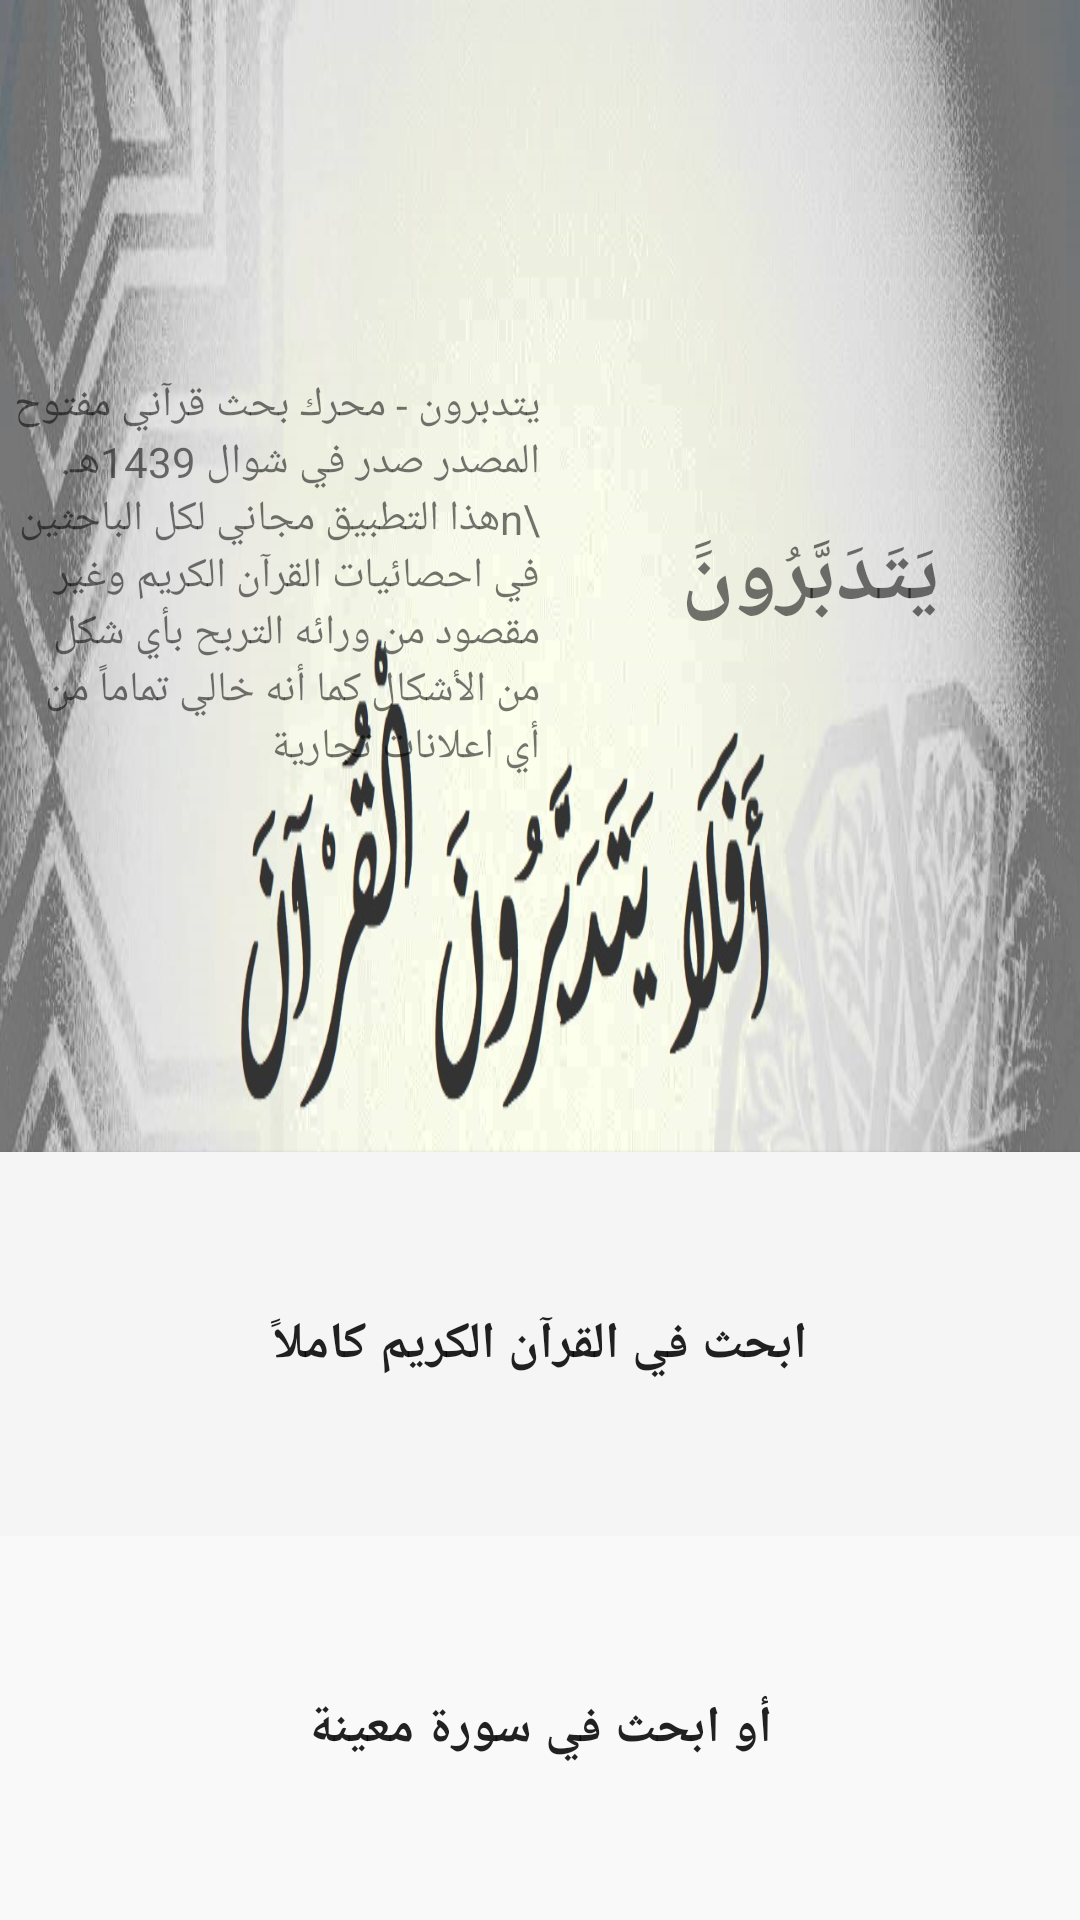

Produce the Android XML layout that renders to this screen, including the resource entries it uses.
<!-- AndroidManifest.xml: application theme Theme.AppCompat.Light.NoActionBar -->
<!-- res/layout/activity_main.xml -->
<?xml version="1.0" encoding="utf-8"?>
<LinearLayout xmlns:android="http://schemas.android.com/apk/res/android"
    xmlns:app="http://schemas.android.com/apk/res-auto"
    xmlns:tools="http://schemas.android.com/tools"
    android:layout_width="match_parent"
    android:layout_height="match_parent"
    android:background="#FFFFFF"
    android:orientation="vertical"
    tools:context=".Activities.MainActivity"
    >
    <LinearLayout
        android:layout_width="match_parent"
        android:layout_height="match_parent"
        android:orientation="vertical"
        android:layout_weight="1"
        android:background="@drawable/main_activity">
        <LinearLayout
            android:layout_width="match_parent"
            android:layout_height="match_parent"
            android:layout_weight="1"
            android:orientation="horizontal">


            <TextView
                android:layout_width="match_parent"
                android:layout_height="match_parent"
                android:gravity="right|center_vertical"
                android:layout_weight="1"
                android:text="يتدبرون - محرك بحث قرآني مفتوح المصدر صدر في شوال 1439هـ.\nهذا التطبيق مجاني لكل الباحثين في احصائيات القرآن الكريم وغير مقصود من ورائه التربح بأي شكل من الأشكال كما أنه خالي تماماً من أي اعلانات تجارية"/>
            <TextView
                android:layout_width="match_parent"
                android:layout_height="match_parent"
                android:textStyle="bold"
                android:textSize="29dp"
                android:gravity="center"
                android:layout_weight="1"
                android:text="يَتَدَبَّرُونََ"/>


        </LinearLayout>
        <Button
            android:id="@+id/btn_wholeQuran"
            android:layout_width="match_parent"
            android:layout_height="match_parent"
            android:layout_weight="2"
            android:textStyle="bold"
            android:textSize="17dp"
            android:background="#F5F5F5"
            android:text="ابحث في القرآن الكريم كاملاً"/>
        <Button
            android:id="@+id/btn_singleChapter"
            android:layout_width="match_parent"
            android:layout_height="match_parent"
            android:layout_weight="2"
            android:textStyle="bold"
            android:textSize="17dp"
            android:background="#F9F9F9"
            android:text="أو ابحث في سورة معينة"/>
            />
    </LinearLayout>

    <ListView
        android:id="@+id/main_lstView"
        android:padding="10dp"
        android:paddingLeft="70dp"
        android:paddingRight="70dp"
        android:layout_width="match_parent"
        android:layout_height="match_parent"
        android:layout_weight="1"
        android:visibility="gone"
        />

</LinearLayout>
<!-- resources referenced by this layout -->
<resources>
  <!-- drawable main_activity: jpg bitmap (drawable, 141876 bytes) -->
</resources>
